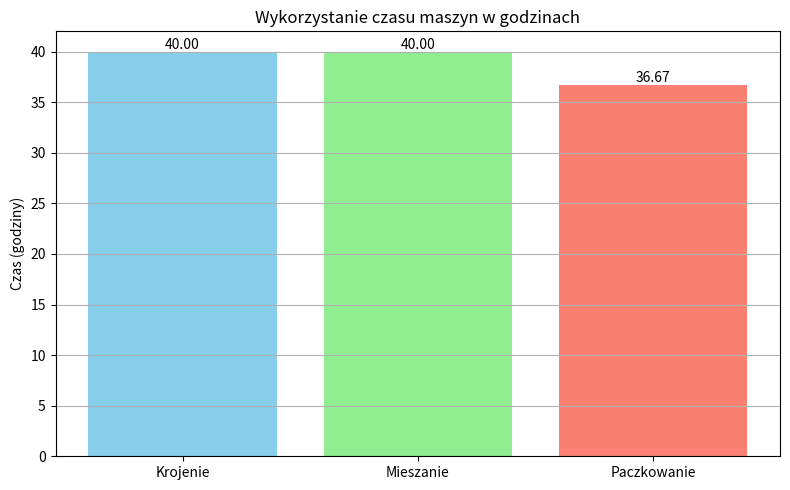
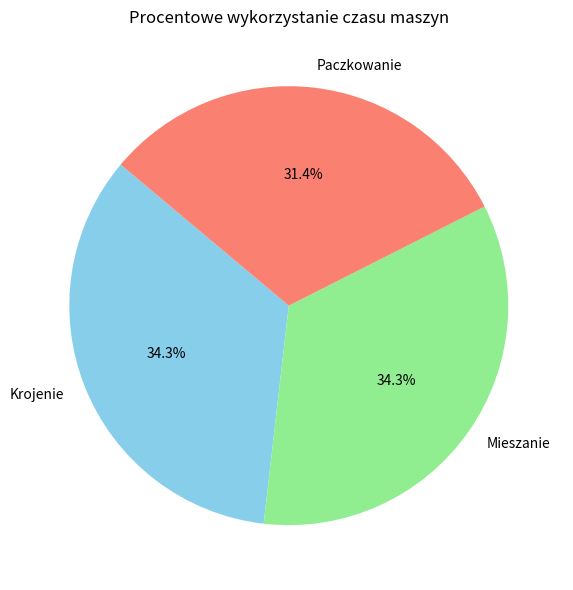

Write the Python code that produced these figures, in order.
from scipy.optimize import linprog
import matplotlib.pyplot as plt

# Funkcja celu (pamiętaj: linprog minimalizuje, więc zmieniamy znak)
c = [-800, -600, -900]  # - (zysk z herbaty I, II, III)

# Macierz ograniczeń A_ub * x <= b_ub
# Ograniczenia maszynowe:
# 1. Krojenie: 10 + x1 + 0.5x3 <= 40 -> x1 + 0.5x3 <= 30
# 2. Mieszanie: 20 + x2 + (2/3)x3 <= 40 -> x2 + (2/3)x3 <= 20
# 3. Paczkowanie: 16.67 + (1/3)x1 + (2/3)x2 + 0.5x3 <= 40 -> (1/3)x1 + (2/3)x2 + 0.5x3 <= 23.33

A_ub = [
    [1, 0, 0.5],        # krojenie
    [0, 1, 2/3],         # mieszanie
    [1/3, 2/3, 0.5]      # paczkowanie
]

b_ub = [
    30,       # krojenie
    20,       # mieszanie
    23.33     # paczkowanie
]

# Ograniczenia zmiennych: x1, x2, x3 >= 0
bounds = [(0, None), (0, None), (0, None)]

def solve_lp():
    """Rozwiązuje problem LP1"""
    try:
        result = linprog(c, A_ub=A_ub, b_ub=b_ub, bounds=bounds, method='highs')
        if result.success:
            return result.x, -(result.fun + (10 * 800 + 20 * 600))
        else:
            raise ValueError("Problem optymalizacyjny nie został rozwiązany.")
    except Exception as e:
        print(f"Wystąpił błąd: {e}")
        return None, None

def plot_results(times, save_path="wykres_lp1.png"):
    """Rysuje i zapisuje wykresy"""
    machines = ['Krojenie', 'Mieszanie', 'Paczkowanie']

    # Wykres słupkowy
    plt.figure(figsize=(8, 5))
    bars = plt.bar(machines, times, color=['skyblue', 'lightgreen', 'salmon'])
    plt.title('Wykorzystanie czasu maszyn w godzinach')
    plt.ylabel('Czas (godziny)')
    plt.grid(axis='y')
    for bar in bars:
        height = bar.get_height()
        plt.text(bar.get_x() + bar.get_width() / 2, height, f'{height:.2f}', ha='center', va='bottom')
    plt.tight_layout()
    plt.savefig(save_path)
    plt.show()

    # Wykres kołowy
    plt.figure(figsize=(6, 6))
    plt.pie(times, labels=machines, autopct='%1.1f%%', startangle=140, colors=['skyblue', 'lightgreen', 'salmon'])
    plt.title('Procentowe wykorzystanie czasu maszyn')
    plt.tight_layout()
    plt.savefig("wykres_kolowy_lp1.png")
    plt.show()

def save_results(x, zysk, save_path="wyniki_lp1.txt"):
    """Zapisuje wyniki do pliku"""
    with open(save_path, "w") as f:
        f.write("Optymalna produkcja (oprocz zakontraktowanych):\n")
        f.write(f"Herbata I: {x[0]:.2f} ton\n")
        f.write(f"Herbata II: {x[1]:.2f} ton\n")
        f.write(f"Herbata III: {x[2]:.2f} ton\n")
        f.write(f"\nMaksymalny tygodniowy zysk: {zysk:.2f} PLN\n")

if __name__ == "__main__":
    x, zysk = solve_lp()
    if x is not None:
        print("Optymalna produkcja (oprócz zakontraktowanych):")
        print(f"Herbata I: {x[0]:.2f} ton")
        print(f"Herbata II: {x[1]:.2f} ton")
        print(f"Herbata III: {x[2]:.2f} ton")
        print(f"\nMaksymalny tygodniowy zysk: {zysk:.2f} PLN")

        # Obliczenia zużycia czasu
        krojenie_time = 10*1 + x[0]*1 + x[2]*0.5
        mieszanie_time = 20*1 + x[1]*1 + x[2]*(2/3)
        paczkowanie_time = 10*(1/3) + 20*(2/3) + x[0]*(1/3) + x[1]*(2/3) + x[2]*0.5
        times = [krojenie_time, mieszanie_time, paczkowanie_time]

        # Rysowanie i zapisywanie wykresów
        plot_results(times)

        # Zapisywanie wyników do pliku
        save_results(x, zysk)
    else:
        print("Rozwiązanie nie zostało znalezione.")
